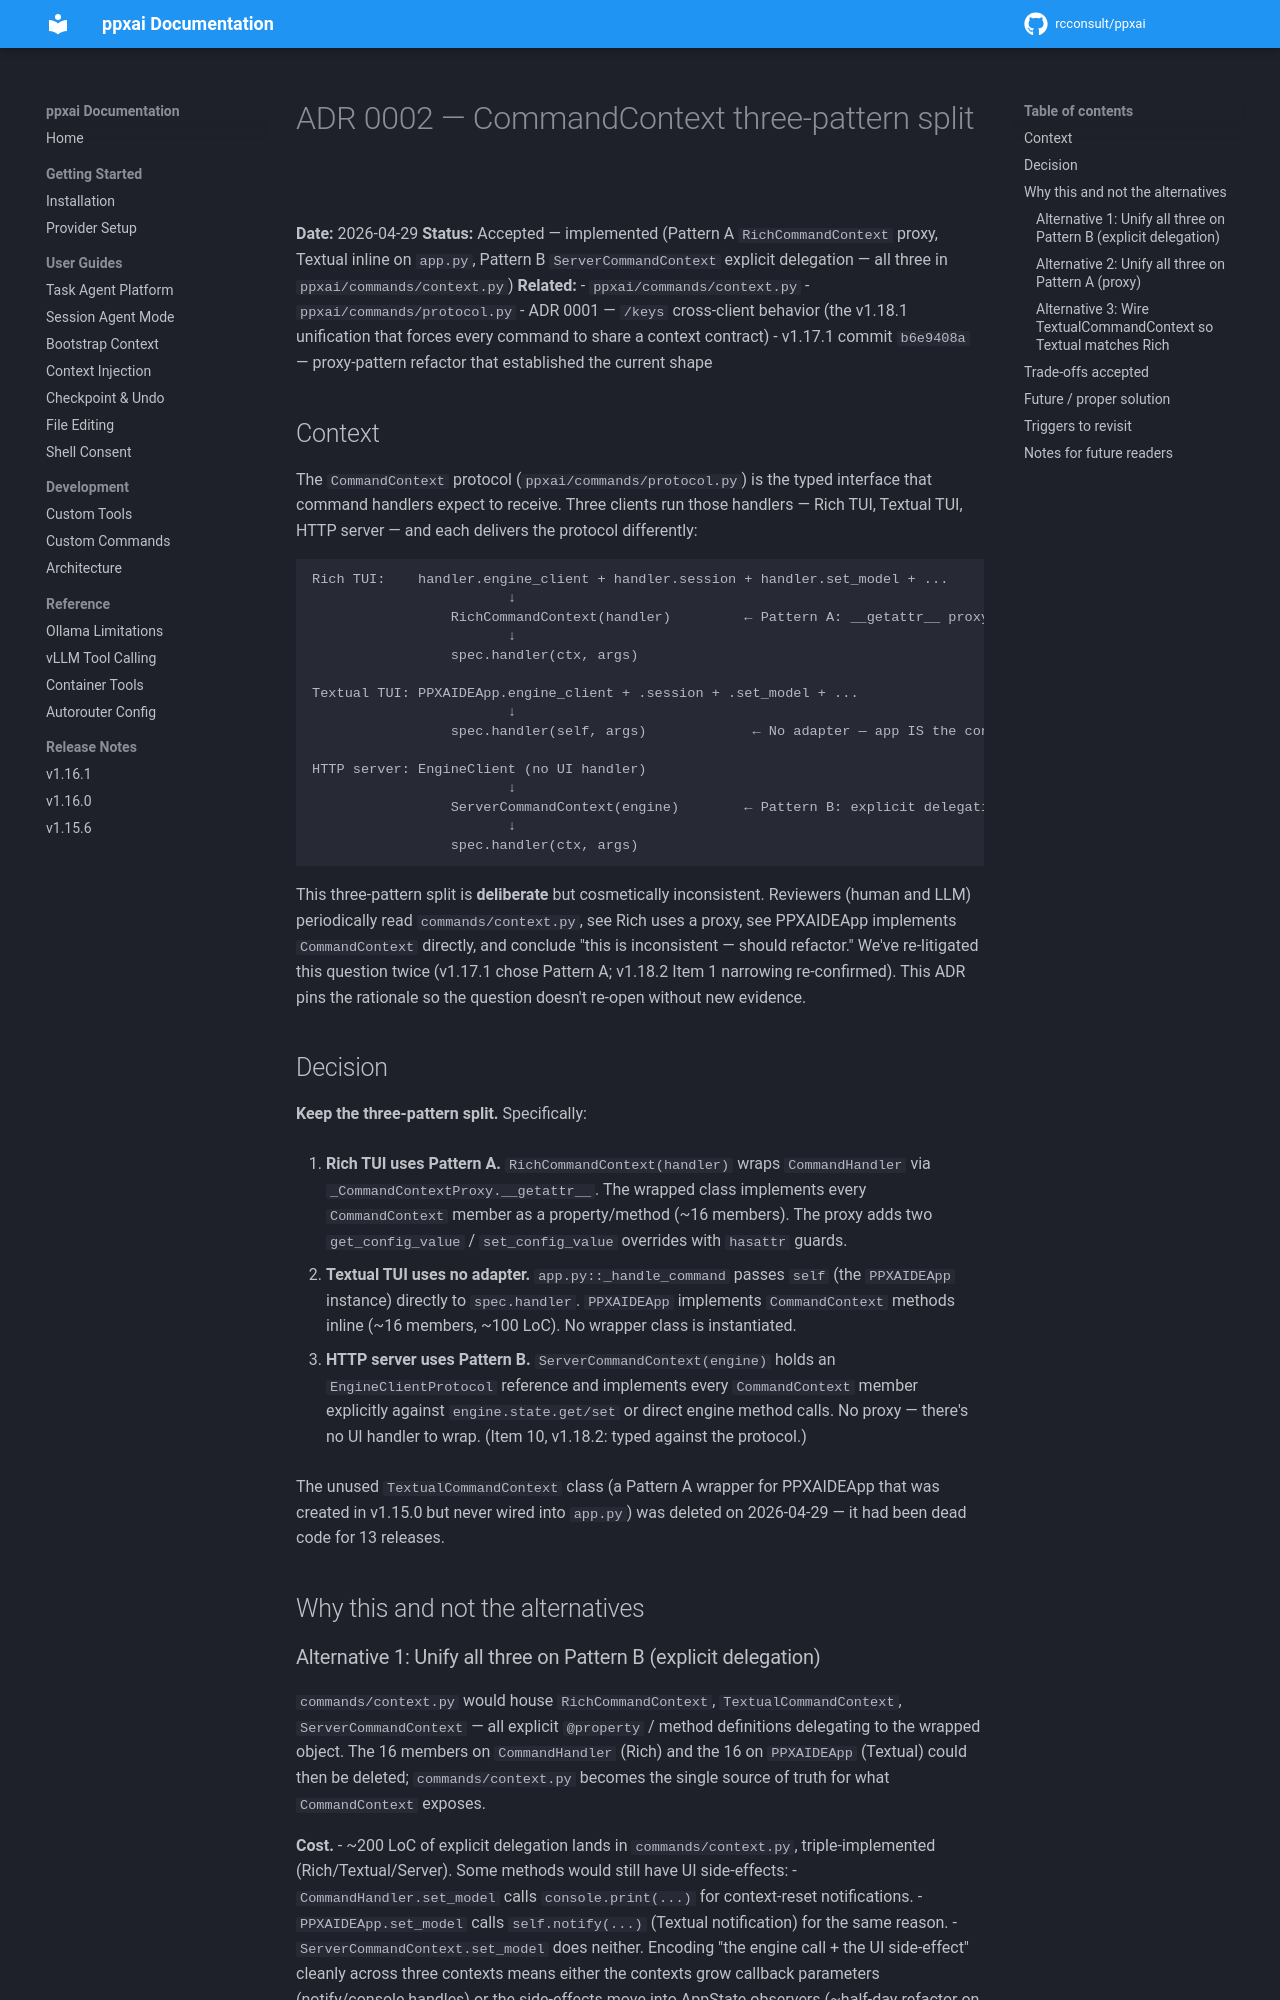

repository: rcconsult/ppxai · page: 1.19.4/decisions/0002-command-context-three-pattern-split/index.html · generator: mkdocs

# ADR 0002 — CommandContext three-pattern split

**Date:** 2026-04-29
**Status:** Accepted — implemented (Pattern A `RichCommandContext` proxy, Textual inline on `app.py`, Pattern B `ServerCommandContext` explicit delegation — all three in `ppxai/commands/context.py`)
**Related:**
- `ppxai/commands/context.py`
- `ppxai/commands/protocol.py`
- ADR 0001 — `/keys` cross-client behavior (the v1.18.1 unification that forces every command to share a context contract)
- v1.17.1 commit `b6e9408a` — proxy-pattern refactor that established the current shape

## Context

The `CommandContext` protocol (`ppxai/commands/protocol.py`) is the
typed interface that command handlers expect to receive. Three
clients run those handlers — Rich TUI, Textual TUI, HTTP server — and
each delivers the protocol differently:

```
Rich TUI:    handler.engine_client + handler.session + handler.set_model + ...
                        ↓
                 RichCommandContext(handler)         ← Pattern A: __getattr__ proxy
                        ↓
                 spec.handler(ctx, args)

Textual TUI: PPXAIDEApp.engine_client + .session + .set_model + ...
                        ↓
                 spec.handler(self, args)             ← No adapter — app IS the context

HTTP server: EngineClient (no UI handler)
                        ↓
                 ServerCommandContext(engine)        ← Pattern B: explicit delegation
                        ↓
                 spec.handler(ctx, args)
```

This three-pattern split is **deliberate** but cosmetically
inconsistent. Reviewers (human and LLM) periodically read
`commands/context.py`, see Rich uses a proxy, see PPXAIDEApp
implements `CommandContext` directly, and conclude "this is
inconsistent — should refactor." We've re-litigated this question
twice (v1.17.1 chose Pattern A; v1.18.2 Item 1 narrowing
re-confirmed). This ADR pins the rationale so the question doesn't
re-open without new evidence.

## Decision

**Keep the three-pattern split.** Specifically:

1. **Rich TUI uses Pattern A.** `RichCommandContext(handler)` wraps
   `CommandHandler` via `_CommandContextProxy.__getattr__`. The
   wrapped class implements every `CommandContext` member as a
   property/method (~16 members). The proxy adds two
   `get_config_value` / `set_config_value` overrides with `hasattr`
   guards.

2. **Textual TUI uses no adapter.** `app.py::_handle_command`
   passes `self` (the `PPXAIDEApp` instance) directly to
   `spec.handler`. `PPXAIDEApp` implements `CommandContext`
   methods inline (~16 members, ~100 LoC). No wrapper class is
   instantiated.

3. **HTTP server uses Pattern B.** `ServerCommandContext(engine)`
   holds an `EngineClientProtocol` reference and implements every
   `CommandContext` member explicitly against `engine.state.get/set`
   or direct engine method calls. No proxy — there's no UI handler
   to wrap. (Item 10, v1.18.2: typed against the protocol.)

The unused `TextualCommandContext` class (a Pattern A wrapper for
PPXAIDEApp that was created in v1.15.0 but never wired into
`app.py`) was deleted on 2026-04-29 — it had been dead code for
13 releases.

## Why this and not the alternatives
